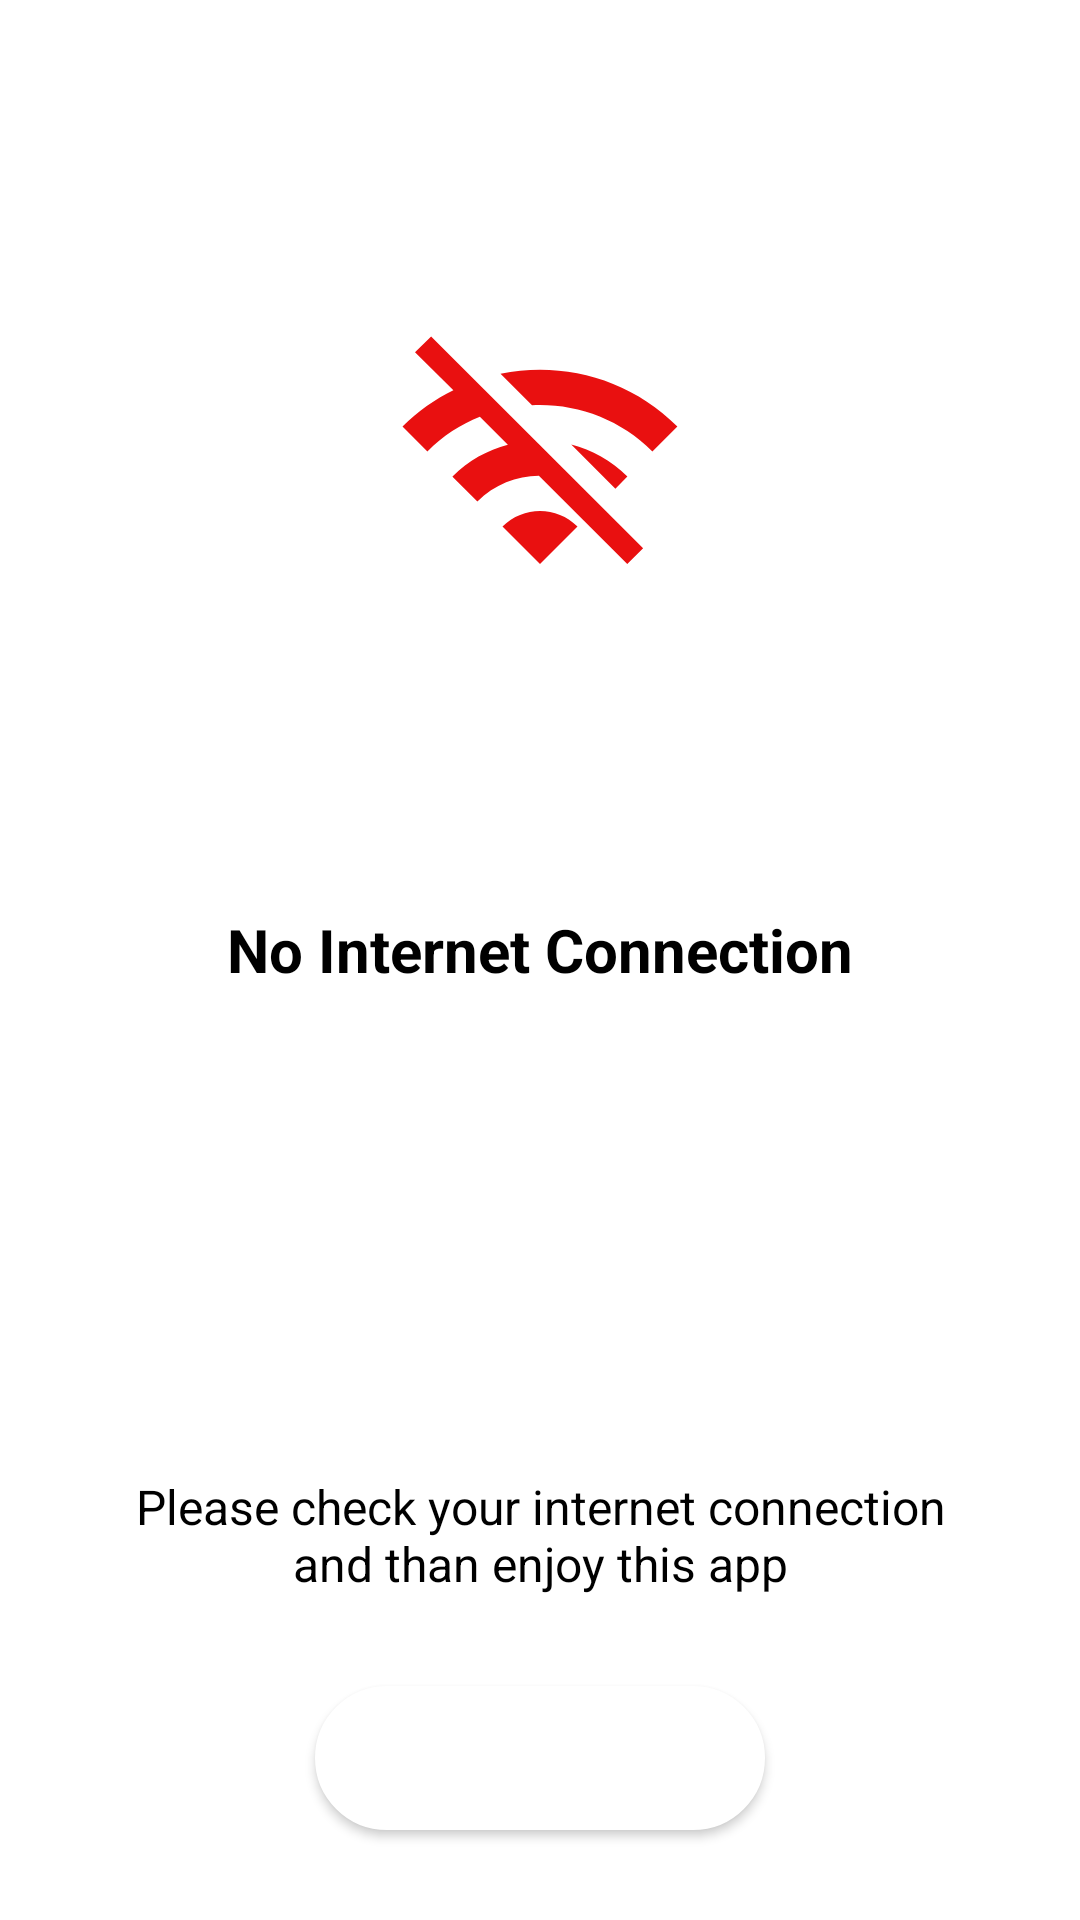

Produce the Android XML layout that renders to this screen, including the resource entries it uses.
<!-- AndroidManifest.xml: application theme Theme.IMius -->
<!-- res/layout/dialog_no_internet.xml -->
<?xml version="1.0" encoding="utf-8"?>
<LinearLayout xmlns:android="http://schemas.android.com/apk/res/android"
    xmlns:app="http://schemas.android.com/apk/res-auto"
    android:layout_width="match_parent"
    android:layout_height="wrap_content"
    xmlns:tools="http://schemas.android.com/tools"
    android:orientation="vertical"
    android:layout_gravity="center"
    android:background="@drawable/custom_fb_button"
    tools:context=".fragment.NoInternetDialog"
    android:layout_margin="12dp">


    <ImageView
        android:layout_marginTop="30dp"
        android:id="@+id/imageView"
        android:layout_width="wrap_content"
        android:layout_height="wrap_content"
        android:layout_weight="1"
        android:layout_gravity="center"
        app:srcCompat="@drawable/ic_wifi_off" />

    <TextView
        android:id="@+id/textView"
        android:layout_width="wrap_content"
        android:layout_height="wrap_content"
        android:layout_weight="1"
        android:textSize="20dp"
        android:textStyle="bold"
        android:textColor="@color/black"
        android:text="@string/no_internet"
        android:layout_gravity="center"
        android:layout_marginTop="24dp"/>

    <TextView
        android:layout_width="270dp"
        android:layout_height="wrap_content"
        android:text="@string/no_internet_message"
        android:lines="2"
        android:textSize="16dp"
        android:textAlignment="center"
        android:layout_marginTop="12dp"
        android:layout_marginLeft="30dp"
        android:layout_marginRight="30dp"
        android:textColor="@color/black"
        android:layout_gravity="center"/>

    <Button
        android:id="@+id/dialog_no_internet_btn_ok"
        android:layout_width="150dp"
        android:layout_height="wrap_content"
        android:layout_marginTop="30dp"
        android:gravity="center"
        android:background="@drawable/custom_fb_button"
        android:layout_marginBottom="30dp"
        android:text="OK"
        android:layout_gravity="center"
        android:textColor="@color/white"
        android:textSize="20dp" />
</LinearLayout>
<!-- resources referenced by this layout -->
<resources>
  <color name="black">#FF000000</color>
  <color name="white">#FFFFFFFF</color>
  <!-- drawable custom_fb_button (drawable) -->
  <?xml version="1.0" encoding="utf-8"?>
  <shape xmlns:android="http://schemas.android.com/apk/res/android">
      <solid android:color="@color/white"/>
      <corners android:radius="30dp"/>
      <stroke android:width="1dp"
          android:color="@color/white" />
  </shape>
  <!-- drawable ic_wifi_off (drawable) -->
  <vector android:height="100dp" android:tint="#E91010"
      android:viewportHeight="24" android:viewportWidth="24"
      android:width="100dp" xmlns:android="http://schemas.android.com/apk/res/android">
      <path android:fillColor="@android:color/white" android:pathData="M22.99,9C19.15,5.16 13.8,3.76 8.84,4.78l2.52,2.52c3.47,-0.17 6.99,1.05 9.63,3.7l2,-2zM18.99,13c-1.29,-1.29 -2.84,-2.13 -4.49,-2.56l3.53,3.53 0.96,-0.97zM2,3.05L5.07,6.1C3.6,6.82 2.22,7.78 1,9l1.99,2c1.24,-1.24 2.67,-2.16 4.2,-2.77l2.24,2.24C7.81,10.89 6.27,11.73 5,13v0.01L6.99,15c1.36,-1.36 3.14,-2.04 4.92,-2.06L18.98,20l1.27,-1.26L3.29,1.79 2,3.05zM9,17l3,3 3,-3c-1.65,-1.66 -4.34,-1.66 -6,0z"/>
  </vector>
  <string name="no_internet">No Internet Connection</string>
  <string name="no_internet_message">Please check your internet connection and than enjoy this app</string>
  <style name="Theme.IMius" parent="Theme.MaterialComponents.Light.NoActionBar">
          "&gt;
          
          <item name="colorPrimary">#1F0A0A</item>
          <item name="colorPrimaryVariant">@color/black</item>
          <item name="colorOnPrimary">@color/white</item>
          
          <item name="colorSecondary">@color/black</item>
          <item name="colorSecondaryVariant">@color/teal_700</item>
          <item name="colorOnSecondary">@color/white</item>
          
          <item name="android:statusBarColor">?attr/colorPrimaryVariant</item>
          
          <item name="colorButtonNormal">@color/white</item>
      </style>
  <color name="teal_700">#FF018786</color>
</resources>
